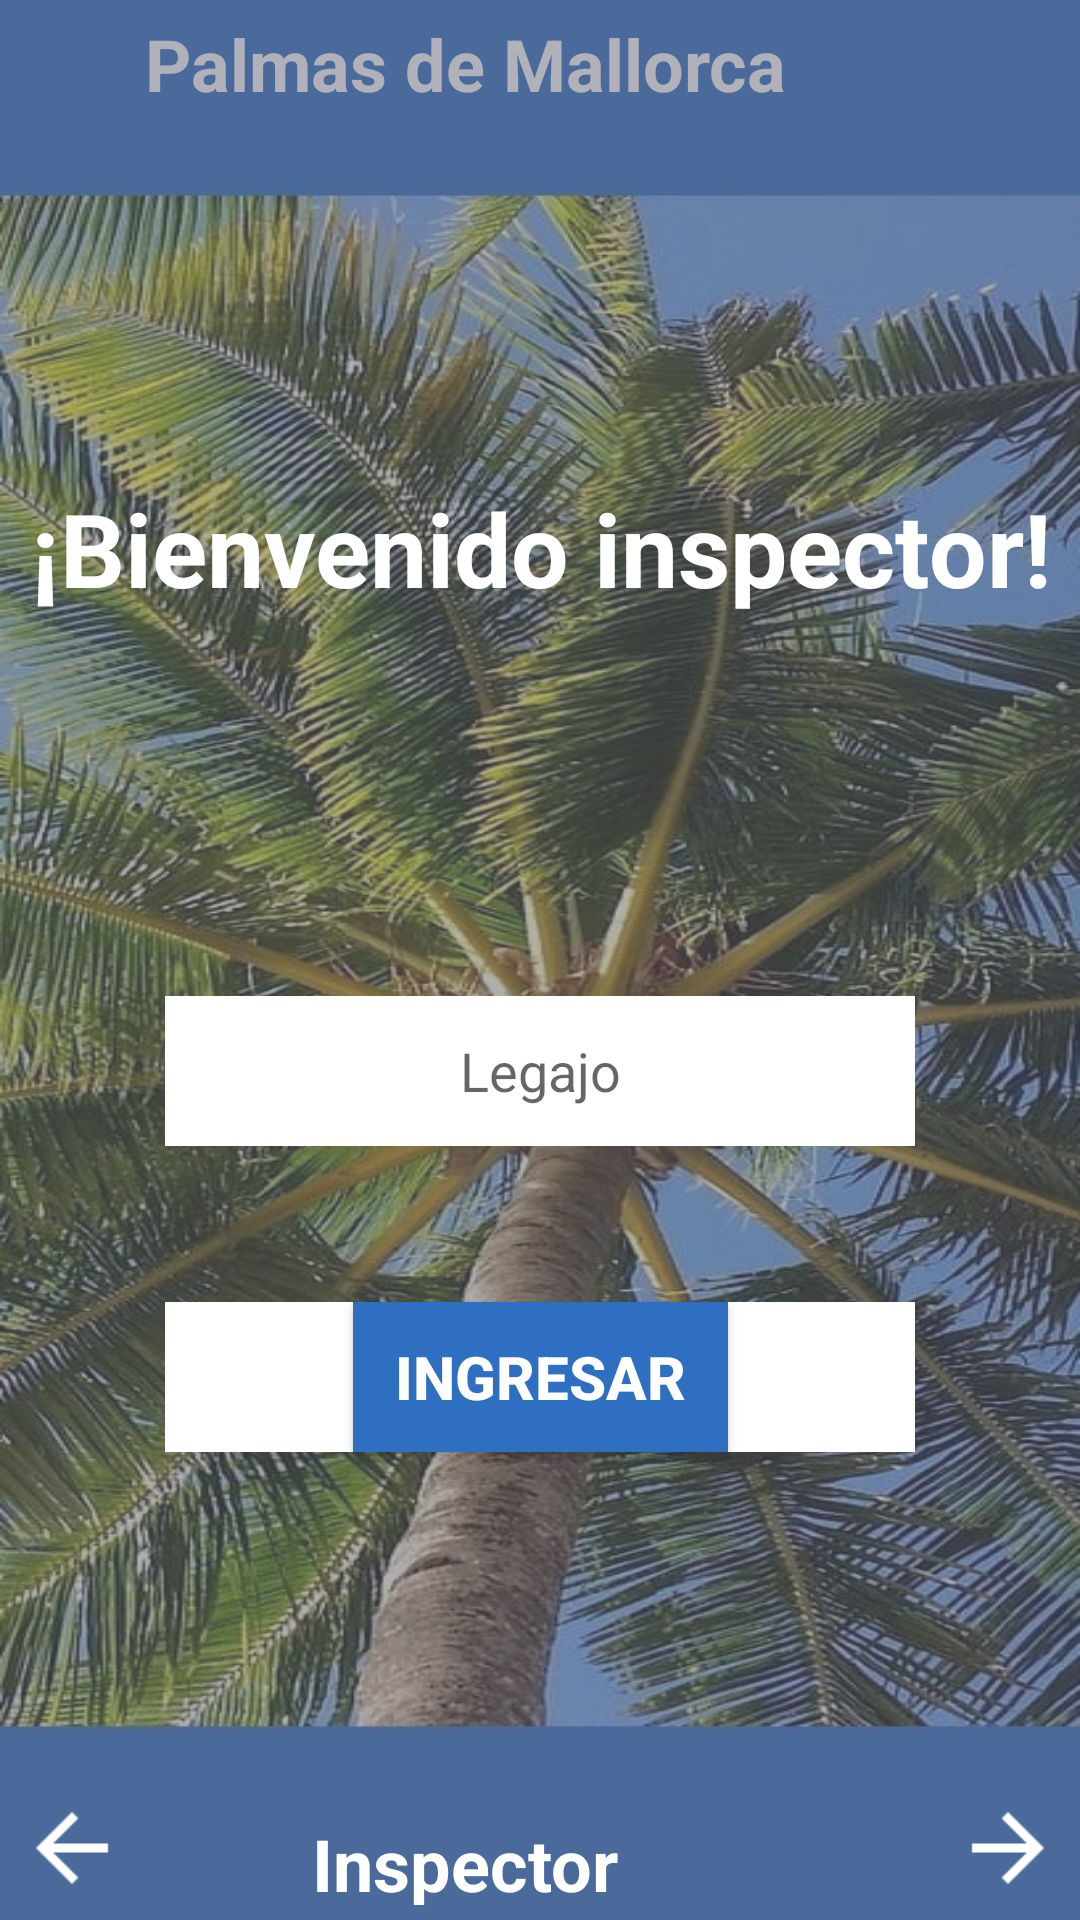

Layout XML and referenced resources for this Android screen:
<!-- AndroidManifest.xml: application theme Theme.Municipiofrontend -->
<!-- res/layout/activity_empleado_ingreso.xml -->
<?xml version="1.0" encoding="utf-8"?>
<androidx.constraintlayout.widget.ConstraintLayout xmlns:android="http://schemas.android.com/apk/res/android"
    xmlns:app="http://schemas.android.com/apk/res-auto"
    xmlns:tools="http://schemas.android.com/tools"
    android:id="@+id/main"
    android:layout_width="match_parent"
    android:layout_height="match_parent"
    android:background="@drawable/background"
    tools:context=".Activities.Usuario.Empleado.EmpleadoIngreso">

    <TextView
        android:id="@+id/textNombreAplicacion"
        android:layout_width="250dp"
        android:layout_height="30dp"
        android:layout_marginTop="5dp"
        android:layout_marginEnd="80dp"
        android:text="Palmas de Mallorca"
        android:textAlignment="center"
        android:textAllCaps="false"
        android:textColor="@color/white"
        android:textSize="24sp"
        android:textStyle="bold"
        app:layout_constraintEnd_toEndOf="parent"
        app:layout_constraintTop_toTopOf="parent" />

    <TextView
        android:id="@+id/filterBackground"
        android:layout_width="433dp"
        android:layout_height="728dp"
        android:background="#80656774"
        android:backgroundTint="#656774"
        android:text=" "
        app:layout_constraintBottom_toBottomOf="parent"
        app:layout_constraintEnd_toEndOf="parent"
        app:layout_constraintStart_toStartOf="parent"
        app:layout_constraintTop_toTopOf="parent"
        tools:ignore="SpeakableTextPresentCheck,TextContrastCheck" />

    <TextView
        android:id="@+id/textView9"
        android:layout_width="379dp"
        android:layout_height="60dp"
        android:layout_marginStart="23dp"
        android:layout_marginTop="160dp"
        android:layout_marginEnd="23dp"
        android:text="¡Bienvenido inspector!"
        android:textAlignment="center"
        android:textColor="@color/white"
        android:textSize="34sp"
        android:textStyle="bold"
        app:layout_constraintEnd_toEndOf="parent"
        app:layout_constraintStart_toStartOf="parent"
        app:layout_constraintTop_toTopOf="parent" />

    <EditText
        android:id="@+id/inputLegajoInspector"
        android:layout_width="250dp"
        android:layout_height="50dp"
        android:layout_marginStart="88dp"
        android:layout_marginTop="112dp"
        android:layout_marginEnd="88dp"
        android:background="@color/white"
        android:ems="10"
        android:foregroundTint="@color/black"
        android:hint="Legajo"
        android:inputType="text"
        android:textAlignment="center"
        app:layout_constraintEnd_toEndOf="parent"
        app:layout_constraintStart_toStartOf="parent"
        app:layout_constraintTop_toBottomOf="@+id/textView9" />

    <EditText
        android:id="@+id/inputPasswordInspector"
        android:layout_width="250dp"
        android:layout_height="50dp"
        android:layout_marginStart="88dp"
        android:layout_marginTop="52dp"
        android:layout_marginEnd="88dp"
        android:background="@color/white"
        android:ems="10"
        android:hint="Contraseña"
        android:inputType="textPassword"
        android:textAlignment="center"
        app:layout_constraintEnd_toEndOf="parent"
        app:layout_constraintStart_toStartOf="parent"
        app:layout_constraintTop_toBottomOf="@+id/inputLegajoInspector" />

    <TextView
        android:id="@+id/textAvisoDatosIncorrectos"
        android:layout_width="wrap_content"
        android:layout_height="wrap_content"
        android:layout_marginTop="281dp"
        android:shadowColor="@color/white"
        android:shadowRadius="20"
        android:text="¡Alguno de los datos ingresados es INCORRECTO!"
        android:textAlignment="center"
        android:textColor="#FF0000"
        android:textSize="20sp"
        android:textStyle="bold"
        android:visibility="invisible"
        app:layout_constraintEnd_toEndOf="parent"
        app:layout_constraintHorizontal_bias="0.0"
        app:layout_constraintStart_toStartOf="parent"
        app:layout_constraintTop_toTopOf="parent" />

    <Button
        android:id="@+id/botonIngresoInspector"
        android:layout_width="125dp"
        android:layout_height="50dp"
        android:layout_marginStart="150dp"
        android:layout_marginEnd="150dp"
        android:layout_marginBottom="156dp"
        android:background="#2E6FC1"
        android:text="Ingresar"
        android:textColor="@color/white"
        android:textSize="20sp"
        android:textStyle="bold"
        app:layout_constraintBottom_toBottomOf="parent"
        app:layout_constraintEnd_toEndOf="parent"
        app:layout_constraintStart_toStartOf="parent" />

    <ImageButton
        android:id="@+id/botonCambiarPantallaIzquierda"
        android:layout_width="wrap_content"
        android:layout_height="wrap_content"
        android:layout_marginBottom="2dp"
        android:backgroundTint="#00FFFFFF"
        android:scaleX="1.5"
        android:scaleY="1.5"
        app:layout_constraintBottom_toBottomOf="parent"
        app:layout_constraintStart_toStartOf="parent"
        app:srcCompat="?attr/actionModeCloseDrawable"
        app:tint="#FFFDFD"
        tools:ignore="DuplicateIds,SpeakableTextPresentCheck" />

    <TextView
        android:id="@+id/textTipoUsuario"
        android:layout_width="250dp"
        android:layout_height="30dp"
        android:layout_marginEnd="80dp"
        android:layout_marginBottom="5dp"
        android:text="Inspector"
        android:textAlignment="center"
        android:textColor="@color/white"
        android:textSize="24sp"
        android:textStyle="bold"
        app:layout_constraintBottom_toBottomOf="parent"
        app:layout_constraintEnd_toEndOf="parent" />

    <ImageButton
        android:id="@+id/botonCambiarUsuarioDerecha"
        android:layout_width="wrap_content"
        android:layout_height="wrap_content"
        android:layout_marginBottom="2dp"
        android:backgroundTint="#00FFFFFF"
        android:rotationY="180"
        android:scaleX="1.5"
        android:scaleY="1.5"
        android:visibility="visible"
        app:layout_constraintBottom_toBottomOf="parent"
        app:layout_constraintEnd_toEndOf="parent"
        app:srcCompat="?attr/actionModeCloseDrawable"
        app:tint="@color/white"
        tools:ignore="SpeakableTextPresentCheck" />

</androidx.constraintlayout.widget.ConstraintLayout>
<!-- resources referenced by this layout -->
<resources>
  <color name="black">#FF000000</color>
  <color name="white">#FFFFFFFF</color>
  <!-- drawable background: jpg bitmap (drawable, 239657 bytes) -->
  <style name="Theme.Municipiofrontend" parent="Theme.AppCompat.Light.NoActionBar">
          
          <item name="colorPrimary">@color/purple_500</item>
          <item name="colorPrimaryVariant">@color/purple_700</item>
          <item name="colorOnPrimary">@color/white</item>
          
          <item name="colorSecondary">@color/teal_200</item>
          <item name="colorSecondaryVariant">@color/teal_700</item>
          <item name="colorOnSecondary">@color/black</item>
          
          <item name="android:statusBarColor">?attr/colorPrimaryVariant</item>
          
      </style>
  <color name="purple_500">#FF6200EE</color>
  <color name="purple_700">#FF3700B3</color>
  <color name="teal_200">#FF03DAC5</color>
  <color name="teal_700">#FF018786</color>
</resources>
